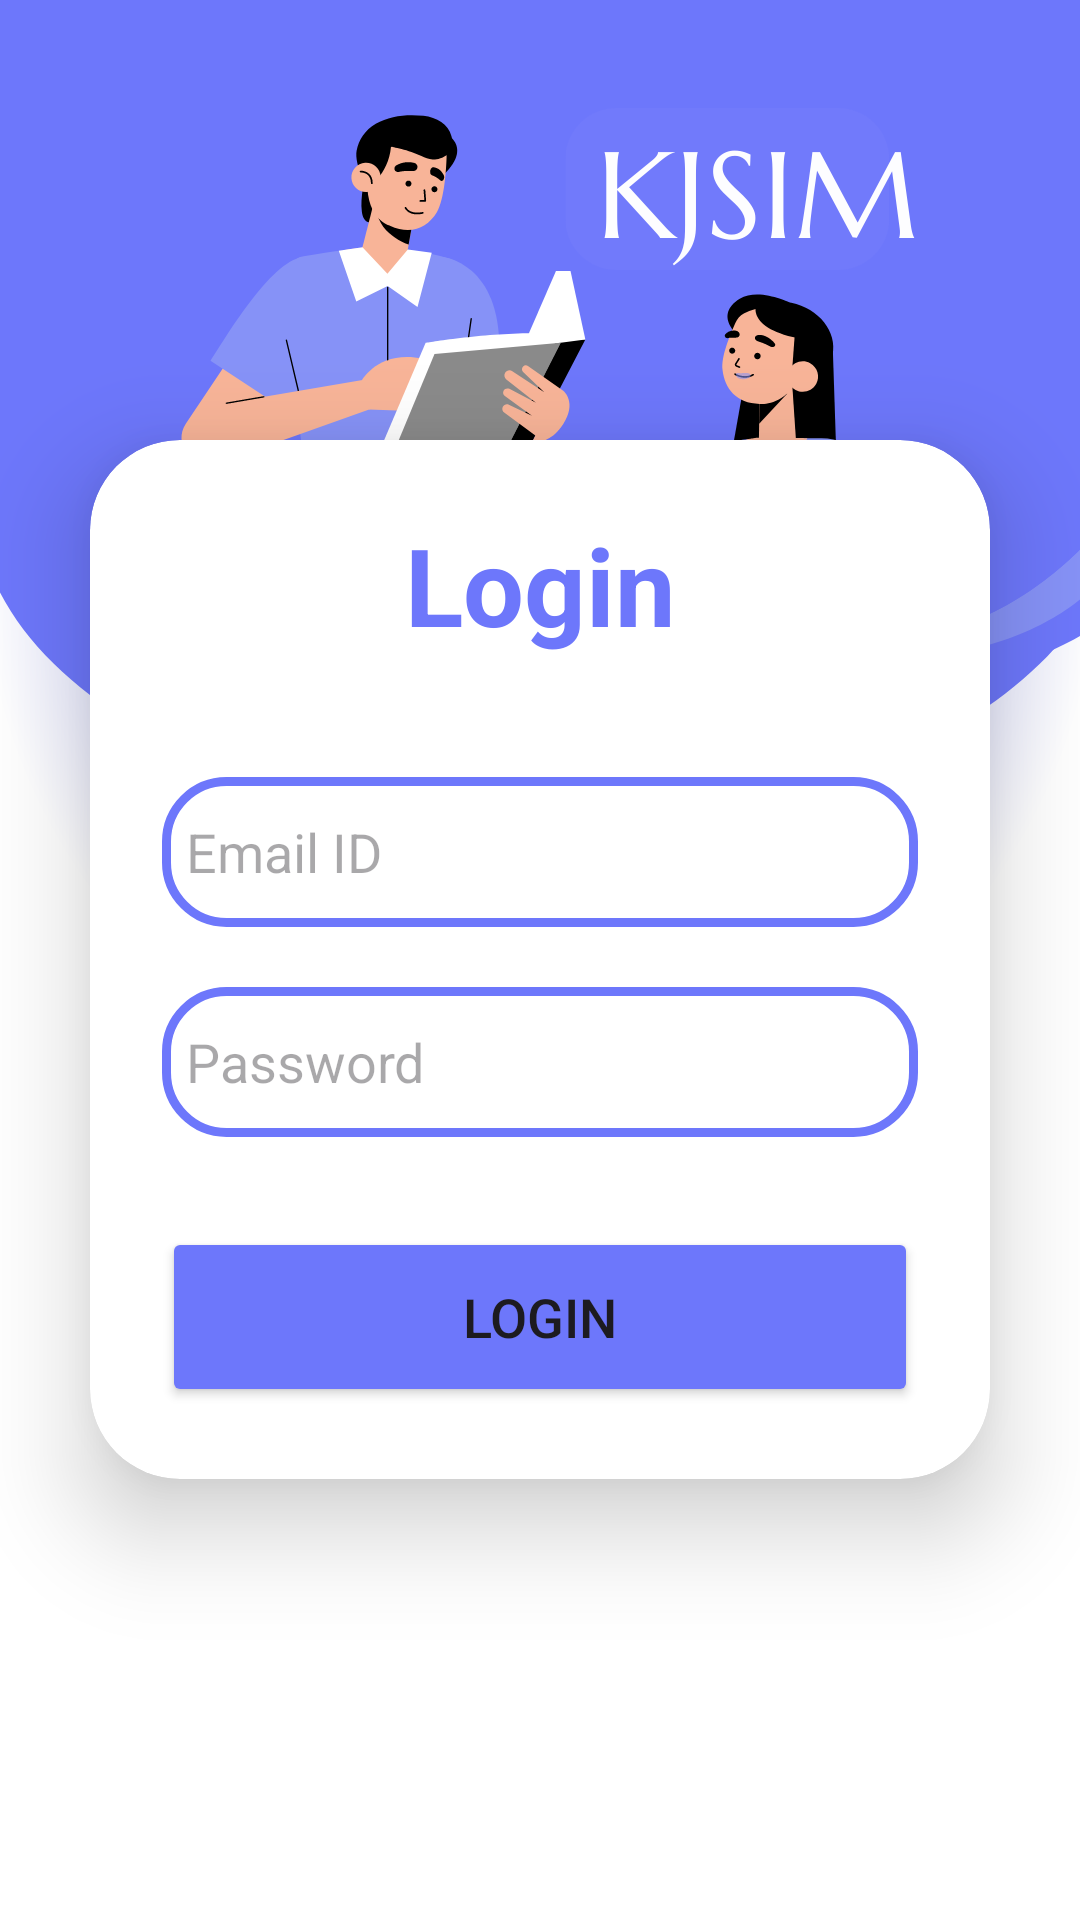

Produce the Android XML layout that renders to this screen, including the resource entries it uses.
<!-- AndroidManifest.xml: application theme Theme.SomaiyaClassroomBookingApp -->
<!-- res/layout/activity_login_f.xml -->
<?xml version="1.0" encoding="utf-8"?>
<LinearLayout
    xmlns:android="http://schemas.android.com/apk/res/android"
    xmlns:app="http://schemas.android.com/apk/res-auto"
    xmlns:tools="http://schemas.android.com/tools"
    android:layout_width="match_parent"
    android:layout_height="match_parent"
    android:orientation="vertical"
    android:gravity="center"
    android:background="@drawable/kjsim_login"
    tools:context=".MainActivity">

    <androidx.cardview.widget.CardView
        android:layout_width="match_parent"
        android:layout_height="wrap_content"
        android:layout_margin="30dp"
        android:layout_marginTop="100dp"
        android:background="@drawable/custom_edittext"
        app:cardCornerRadius="30dp"
        app:cardElevation="20dp">

        <LinearLayout
            android:layout_width="match_parent"
            android:layout_height="wrap_content"
            android:layout_gravity="center_horizontal"
            android:orientation="vertical"
            android:padding="24dp">


            <TextView
                android:id="@+id/loginText"
                android:layout_width="match_parent"
                android:layout_height="wrap_content"
                android:text="Login"
                android:textAlignment="center"
                android:textColor="#6D77FB"
                android:textSize="36sp"
                android:textStyle="bold" />

            <EditText
                android:id="@+id/username"
                android:layout_width="match_parent"
                android:layout_height="50dp"
                android:layout_marginTop="40dp"
                android:background="@drawable/custom_edittext"
                android:drawableLeft="@drawable/ic_baseline_account_circle_24"
                android:drawablePadding="8dp"
                android:hint="Email ID"
                android:padding="8dp"
                android:textColor="@color/black"
                android:textColorHighlight="@color/cardview_dark_background" />

            <EditText
                android:id="@+id/password"
                android:layout_width="match_parent"
                android:layout_height="50dp"
                android:layout_marginTop="20dp"
                android:background="@drawable/custom_edittext"
                android:drawableLeft="@drawable/ic_baseline_lock_24"
                android:drawablePadding="8dp"
                android:hint="Password"
                android:inputType="textPassword"
                android:padding="8dp"
                android:textColor="@color/black"
                android:textColorHighlight="@color/cardview_dark_background" />

            <Button
                android:id="@+id/loginButton"
                android:layout_width="match_parent"
                android:layout_height="60dp"
                android:layout_marginTop="30dp"
                android:backgroundTint="#6D77FB"
                android:text="Login"
                android:textSize="18sp"
                app:cornerRadius="20dp" />

        </LinearLayout>

    </androidx.cardview.widget.CardView>

</LinearLayout>
<!-- resources referenced by this layout -->
<resources>
  <color name="black">#FF000000</color>
  <!-- drawable custom_edittext (drawable) -->
  <?xml version="1.0" encoding="utf-8"?>
  <shape xmlns:android="http://schemas.android.com/apk/res/android"
      android:shape="rectangle">
  
      <stroke
          android:width="3dp"
          android:color="#6D77FB"/>
      <corners
          android:radius="20dp"/>
  </shape>
  <!-- drawable kjsim_login: png bitmap (drawable, 115357 bytes) -->
  <style name="Theme.SomaiyaClassroomBookingApp" parent="Base.Theme.SomaiyaClassroomBookingApp" />
  <style name="Base.Theme.SomaiyaClassroomBookingApp" parent="Theme.Material3.DayNight.NoActionBar">
          
          
      </style>
</resources>
